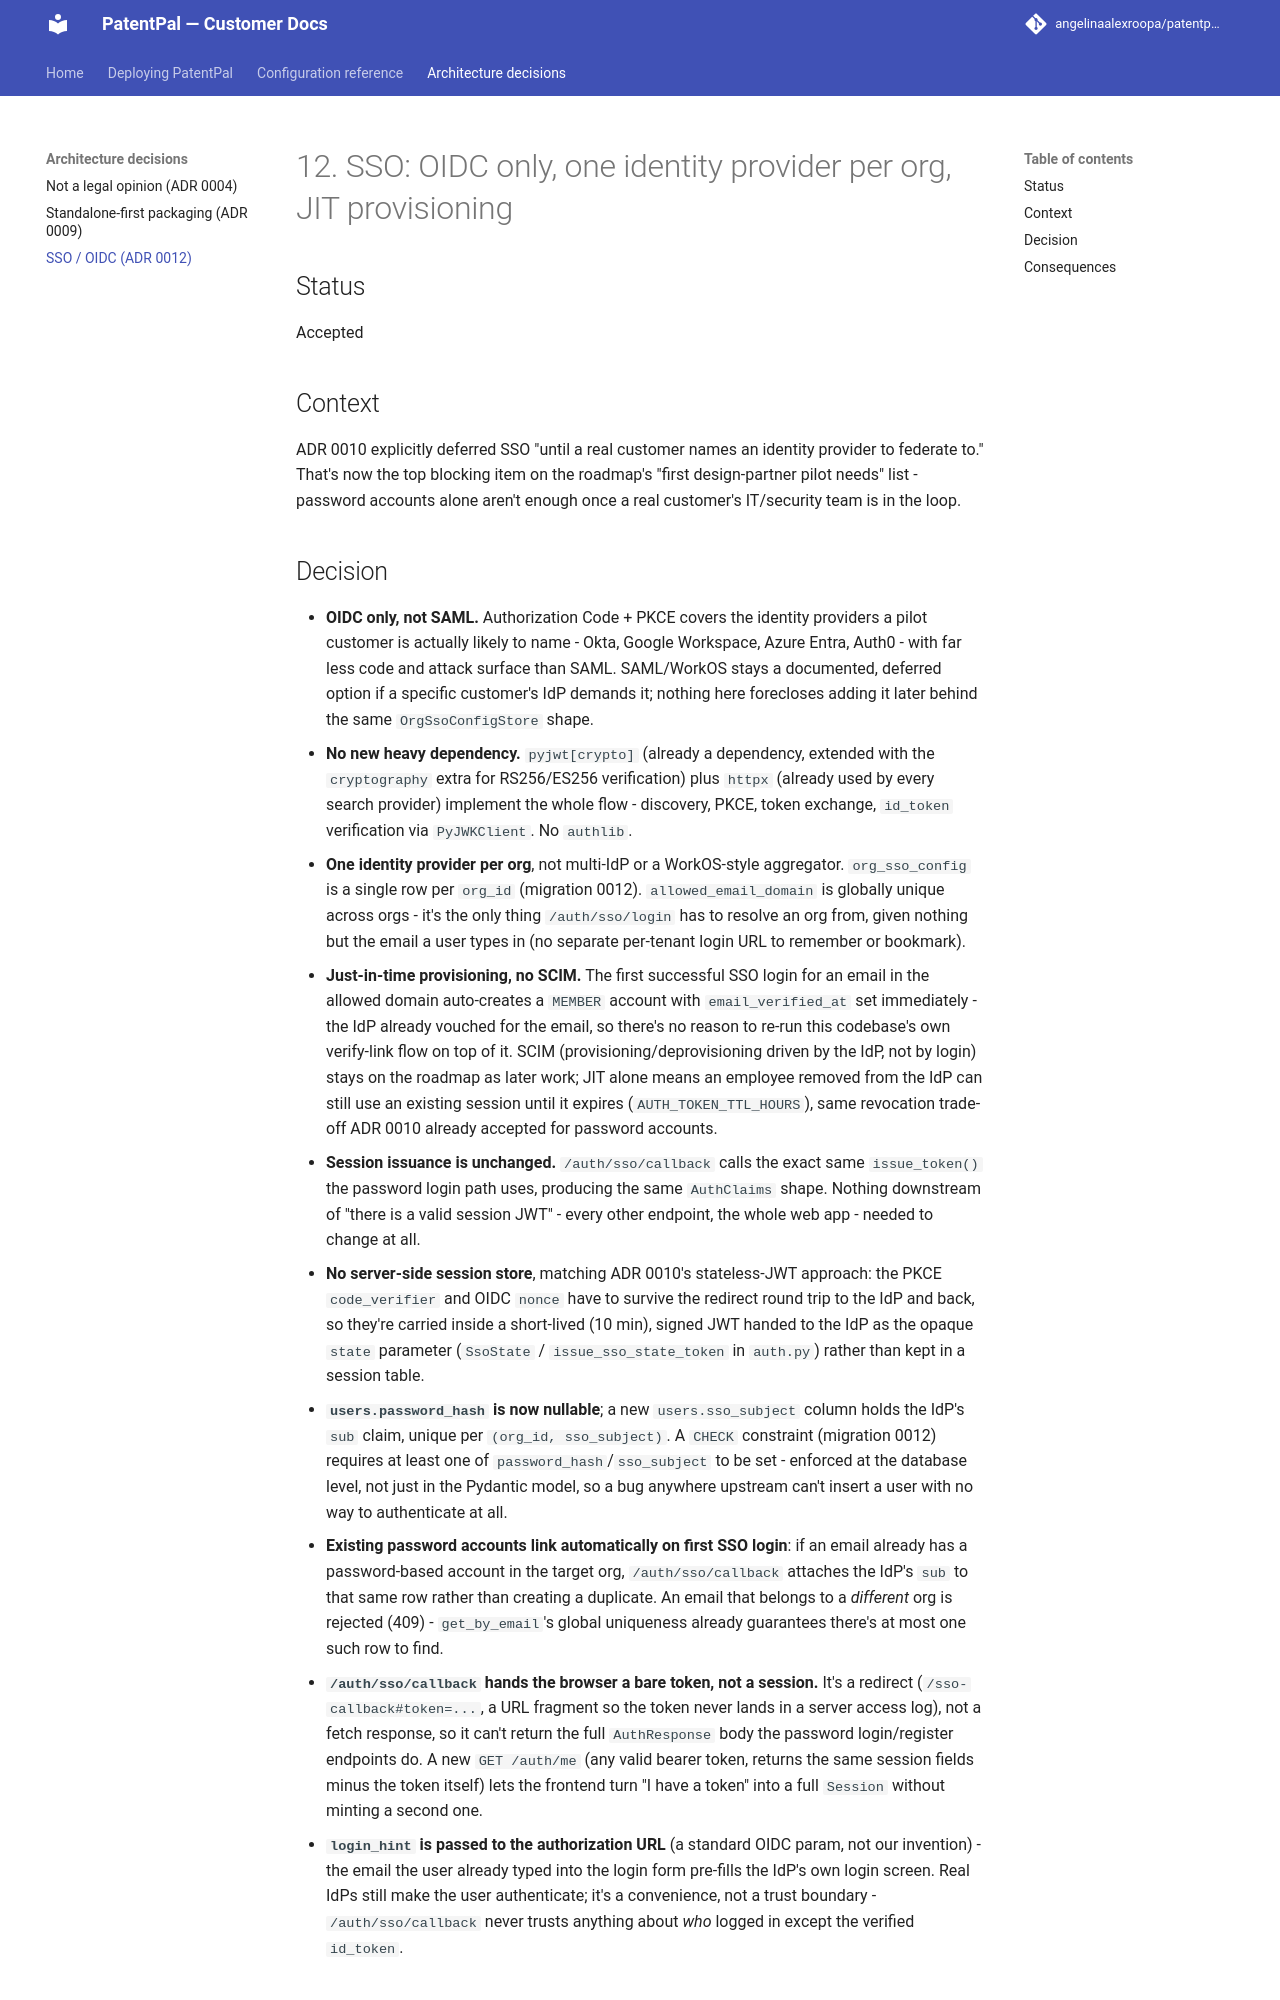

repository: angelinaalexroopa/patentpal-docs · page: adr/0012-oidc-sso.html · generator: mkdocs

# 12. SSO: OIDC only, one identity provider per org, JIT provisioning

## Status
Accepted

## Context
ADR 0010 explicitly deferred SSO "until a real customer names an identity
provider to federate to." That's now the top blocking item on the roadmap's
"first design-partner pilot needs" list - password accounts alone aren't
enough once a real customer's IT/security team is in the loop.

## Decision
- **OIDC only, not SAML.** Authorization Code + PKCE covers the identity
  providers a pilot customer is actually likely to name - Okta, Google
  Workspace, Azure Entra, Auth0 - with far less code and attack surface than
  SAML. SAML/WorkOS stays a documented, deferred option if a specific
  customer's IdP demands it; nothing here forecloses adding it later behind
  the same `OrgSsoConfigStore` shape.
- **No new heavy dependency.** `pyjwt[crypto]` (already a dependency, extended
  with the `cryptography` extra for RS256/ES256 verification) plus `httpx`
  (already used by every search provider) implement the whole flow -
  discovery, PKCE, token exchange, `id_token` verification via
  `PyJWKClient`. No `authlib`.
- **One identity provider per org**, not multi-IdP or a WorkOS-style
  aggregator. `org_sso_config` is a single row per `org_id` (migration 0012).
  `allowed_email_domain` is globally unique across orgs - it's the only thing
  `/auth/sso/login` has to resolve an org from, given nothing but the email a
  user types in (no separate per-tenant login URL to remember or bookmark).
- **Just-in-time provisioning, no SCIM.** The first successful SSO login for
  an email in the allowed domain auto-creates a `MEMBER` account with
  `email_verified_at` set immediately - the IdP already vouched for the
  email, so there's no reason to re-run this codebase's own verify-link flow
  on top of it. SCIM (provisioning/deprovisioning driven by the IdP, not by
  login) stays on the roadmap as later work; JIT alone means an employee
  removed from the IdP can still use an existing session until it expires
  (`AUTH_TOKEN_TTL_HOURS`), same revocation trade-off ADR 0010 already
  accepted for password accounts.
- **Session issuance is unchanged.** `/auth/sso/callback` calls the exact
  same `issue_token()` the password login path uses, producing the same
  `AuthClaims` shape. Nothing downstream of "there is a valid session JWT" -
  every other endpoint, the whole web app - needed to change at all.
- **No server-side session store**, matching ADR 0010's stateless-JWT
  approach: the PKCE `code_verifier` and OIDC `nonce` have to survive the
  redirect round trip to the IdP and back, so they're carried inside a
  short-lived (10 min), signed JWT handed to the IdP as the opaque `state`
  parameter (`SsoState` / `issue_sso_state_token` in `auth.py`) rather than
  kept in a session table.
- **`users.password_hash` is now nullable**; a new `users.sso_subject`
  column holds the IdP's `sub` claim, unique per `(org_id, sso_subject)`. A
  `CHECK` constraint (migration 0012) requires at least one of
  `password_hash`/`sso_subject` to be set - enforced at the database level,
  not just in the Pydantic model, so a bug anywhere upstream can't insert a
  user with no way to authenticate at all.
- **Existing password accounts link automatically on first SSO login**: if
  an email already has a password-based account in the target org,
  `/auth/sso/callback` attaches the IdP's `sub` to that same row rather than
  creating a duplicate. An email that belongs to a *different* org is
  rejected (409) - `get_by_email`'s global uniqueness already guarantees
  there's at most one such row to find.
- **`/auth/sso/callback` hands the browser a bare token, not a session.** It's
  a redirect (`/sso-callback#token=...`, a URL fragment so the token never
  lands in a server access log), not a fetch response, so it can't return the
  full `AuthResponse` body the password login/register endpoints do. A new
  `GET /auth/me` (any valid bearer token, returns the same session fields
  minus the token itself) lets the frontend turn "I have a token" into a full
  `Session` without minting a second one.
- **`login_hint` is passed to the authorization URL** (a standard OIDC
  param, not our invention) - the email the user already typed into the login
  form pre-fills the IdP's own login screen. Real IdPs still make the user
  authenticate; it's a convenience, not a trust boundary - `/auth/sso/callback`
  never trusts anything about *who* logged in except the verified `id_token`.
